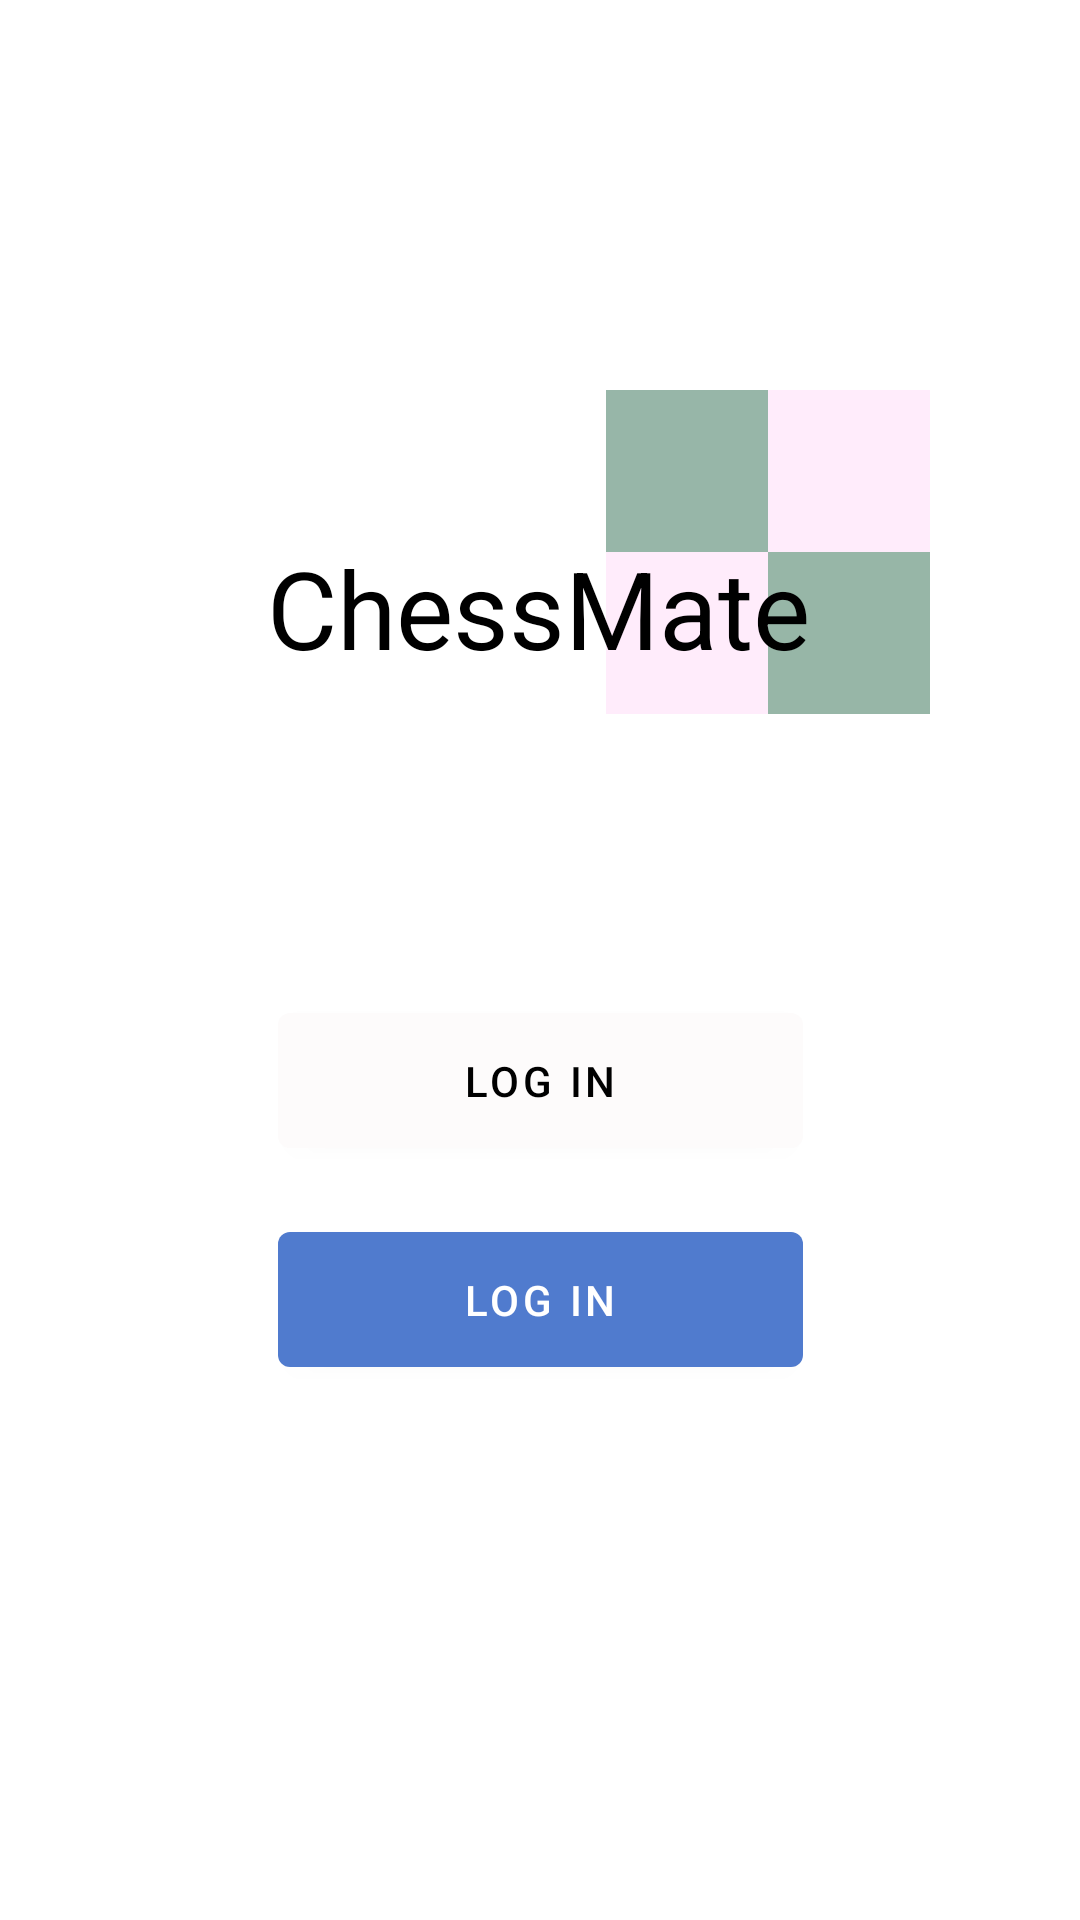

This screen was rendered from an Android layout file. Write that file and the resources it references.
<!-- AndroidManifest.xml: application theme Theme.Chessie -->
<!-- res/layout/fragment_first.xml -->
<?xml version="1.0" encoding="utf-8"?>
<androidx.constraintlayout.widget.ConstraintLayout xmlns:android="http://schemas.android.com/apk/res/android"
    xmlns:app="http://schemas.android.com/apk/res-auto"
    xmlns:tools="http://schemas.android.com/tools"
    android:layout_width="match_parent"
    android:layout_height="match_parent"
    tools:context=".FirstFragment">



    <ImageView
        android:id="@+id/imageView"
        android:layout_width="wrap_content"
        android:layout_height="wrap_content"
        android:layout_marginTop="130dp"
        android:layout_marginEnd="50dp"
        android:layout_marginRight="50dp"
        android:layout_marginBottom="474dp"
        android:src="@drawable/icon"
        app:layout_constraintBottom_toBottomOf="parent"
        app:layout_constraintEnd_toEndOf="parent"
        app:layout_constraintHorizontal_bias="1.0"
        app:layout_constraintStart_toEndOf="@+id/textview_first"
        app:layout_constraintTop_toTopOf="parent"
        app:layout_constraintVertical_bias="0.0" />

    <TextView
        android:id="@+id/textview_first"
        android:layout_width="wrap_content"
        android:layout_height="wrap_content"
        android:text="@string/ChessMate"
        android:textColor="#000000"
        android:textSize="36sp"
        app:layout_constraintBottom_toTopOf="@id/button_login1"
        app:layout_constraintEnd_toEndOf="parent"
        app:layout_constraintHorizontal_bias="0.497"
        app:layout_constraintStart_toStartOf="parent"
        app:layout_constraintTop_toTopOf="parent" />

    <Button
        android:id="@+id/button_login1"
        android:layout_width="175dp"
        android:layout_height="57dp"
        android:text="@string/facebook"
        app:backgroundTint="#507BCE"
        app:layout_constraintBottom_toBottomOf="parent"
        app:layout_constraintEnd_toEndOf="parent"
        app:layout_constraintStart_toStartOf="parent"
        app:layout_constraintTop_toBottomOf="@id/textview_first" />

    <Button
        android:id="@+id/button_login2"
        android:layout_width="175dp"
        android:layout_height="57dp"
        android:layout_marginBottom="16dp"
        android:text="@string/google"
        android:textColor="#000000"
        app:backgroundTint="#FDFBFB"
        app:layout_constraintBottom_toTopOf="@+id/button_login1"
        app:layout_constraintEnd_toEndOf="parent"
        app:layout_constraintStart_toStartOf="parent" />

</androidx.constraintlayout.widget.ConstraintLayout>
<!-- resources referenced by this layout -->
<resources>
  <!-- drawable icon (drawable) -->
  <?xml version="1.0" encoding="utf-8"?>
  <vector xmlns:android="http://schemas.android.com/apk/res/android"
      android:width="108dp"
      android:height="108dp"
      android:viewportWidth="108"
      android:viewportHeight="108">
  
      <path
          android:fillColor="#FFECFB"
          android:pathData="M0,0h108v108h-108z" />
      <path
          android:fillColor="#97B6A8"
          android:pathData="M0,0h54v54h-108z" />
      <path
          android:fillColor="#97B6A7"
          android:pathData="M54,54h108v54h-108z" />
  
  
  </vector>
  <string name="ChessMate">ChessMate</string>
  <string name="facebook">Log In</string>
  <string name="google">Log In</string>
  <style name="Theme.Chessie" parent="Theme.MaterialComponents.DayNight.DarkActionBar">
          
          <item name="colorPrimary">@color/purple_500</item>
          <item name="colorPrimaryVariant">@color/purple_700</item>
          <item name="colorOnPrimary">@color/white</item>
          
          <item name="colorSecondary">@color/teal_200</item>
          <item name="colorSecondaryVariant">@color/teal_700</item>
          <item name="colorOnSecondary">@color/black</item>
          
          <item name="android:statusBarColor" tools:targetApi="l">?attr/colorPrimaryVariant</item>
          
      </style>
  <!-- not gathered from this repository: default colours our renderer supplied (Android Studio template values) -->
  <color name="purple_500">#FF6200EE</color>
  <color name="purple_700">#FF3700B3</color>
  <color name="teal_200">#FF03DAC5</color>
  <color name="teal_700">#FF018786</color>
  <color name="black">#FF000000</color>
  <color name="white">#FFFFFFFF</color>
</resources>
